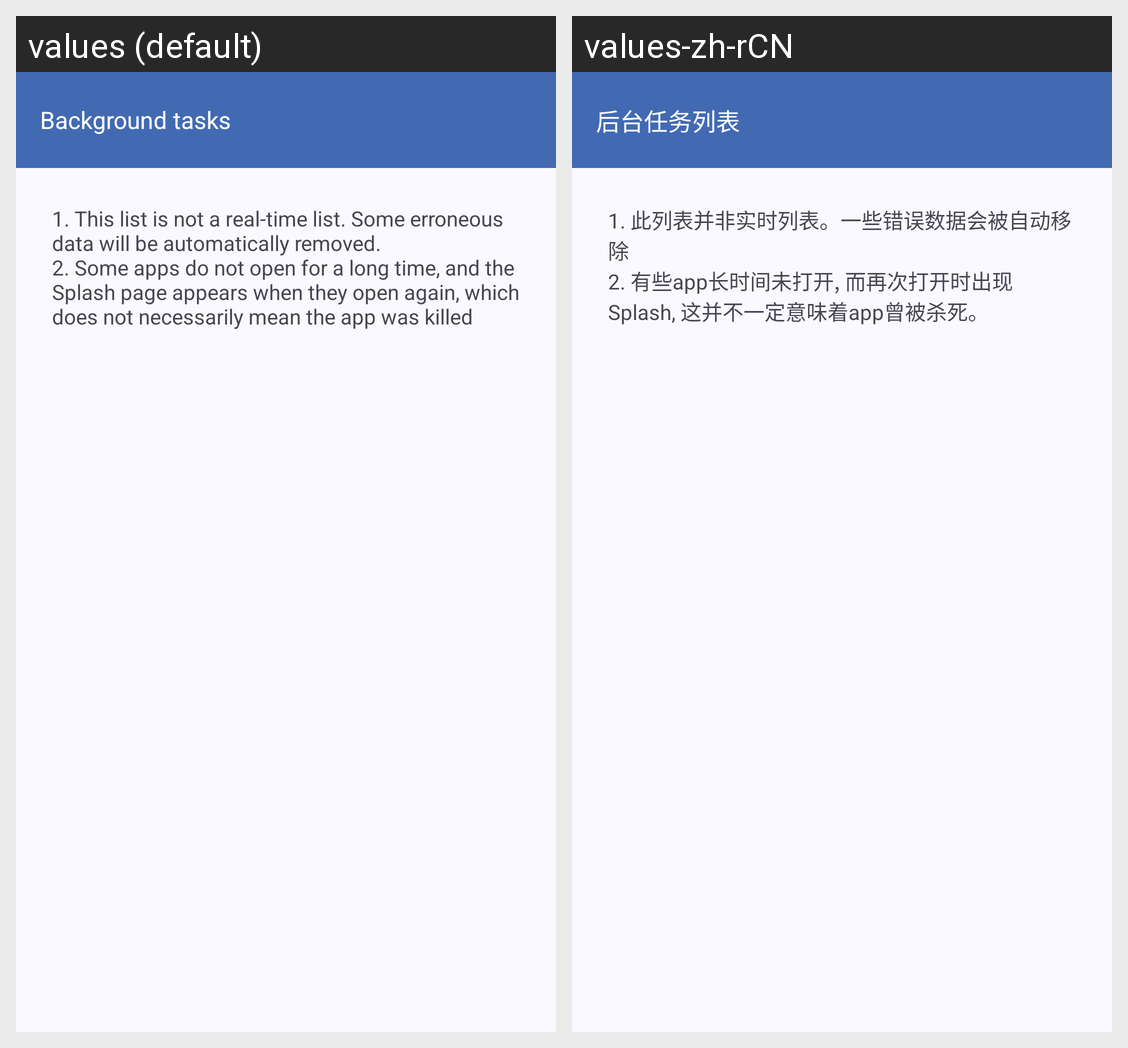

Locale-by-locale string values for the Android screen shown in this grid:
Android screen res/layout/activity_show_background_tasks.xml rendered under 2 locales, left to right: values (default), values-zh-rCN. Device: Nexus 5 (rendered at 1080×1920; each locale shown at half size, 540×960, under a caption strip naming it); theme Theme.AppTheme.Material3.
Strings drawn on this screen, with the default value and each locale's value (text and hints the layout hard-codes, and strings that could not be matched under every locale, appear in the picture but are not listed):

showBackgroundTasksToolBarText
  values: Background tasks
  values-zh-rCN: 后台任务列表

showAppCompactListRecyclerViewTipText
  values: 1. This list is not a real-time list. Some erroneous data will be automatically removed. 
      2. Some apps do not open for a long time, and the Splash page appears when they open again, which does not necessarily mean the app was killed
  values-zh-rCN: 1. 此列表并非实时列表。一些错误数据会被自动移除 
      2. 有些app长时间未打开, 而再次打开时出现Splash, 这并不一定意味着app曾被杀死。
